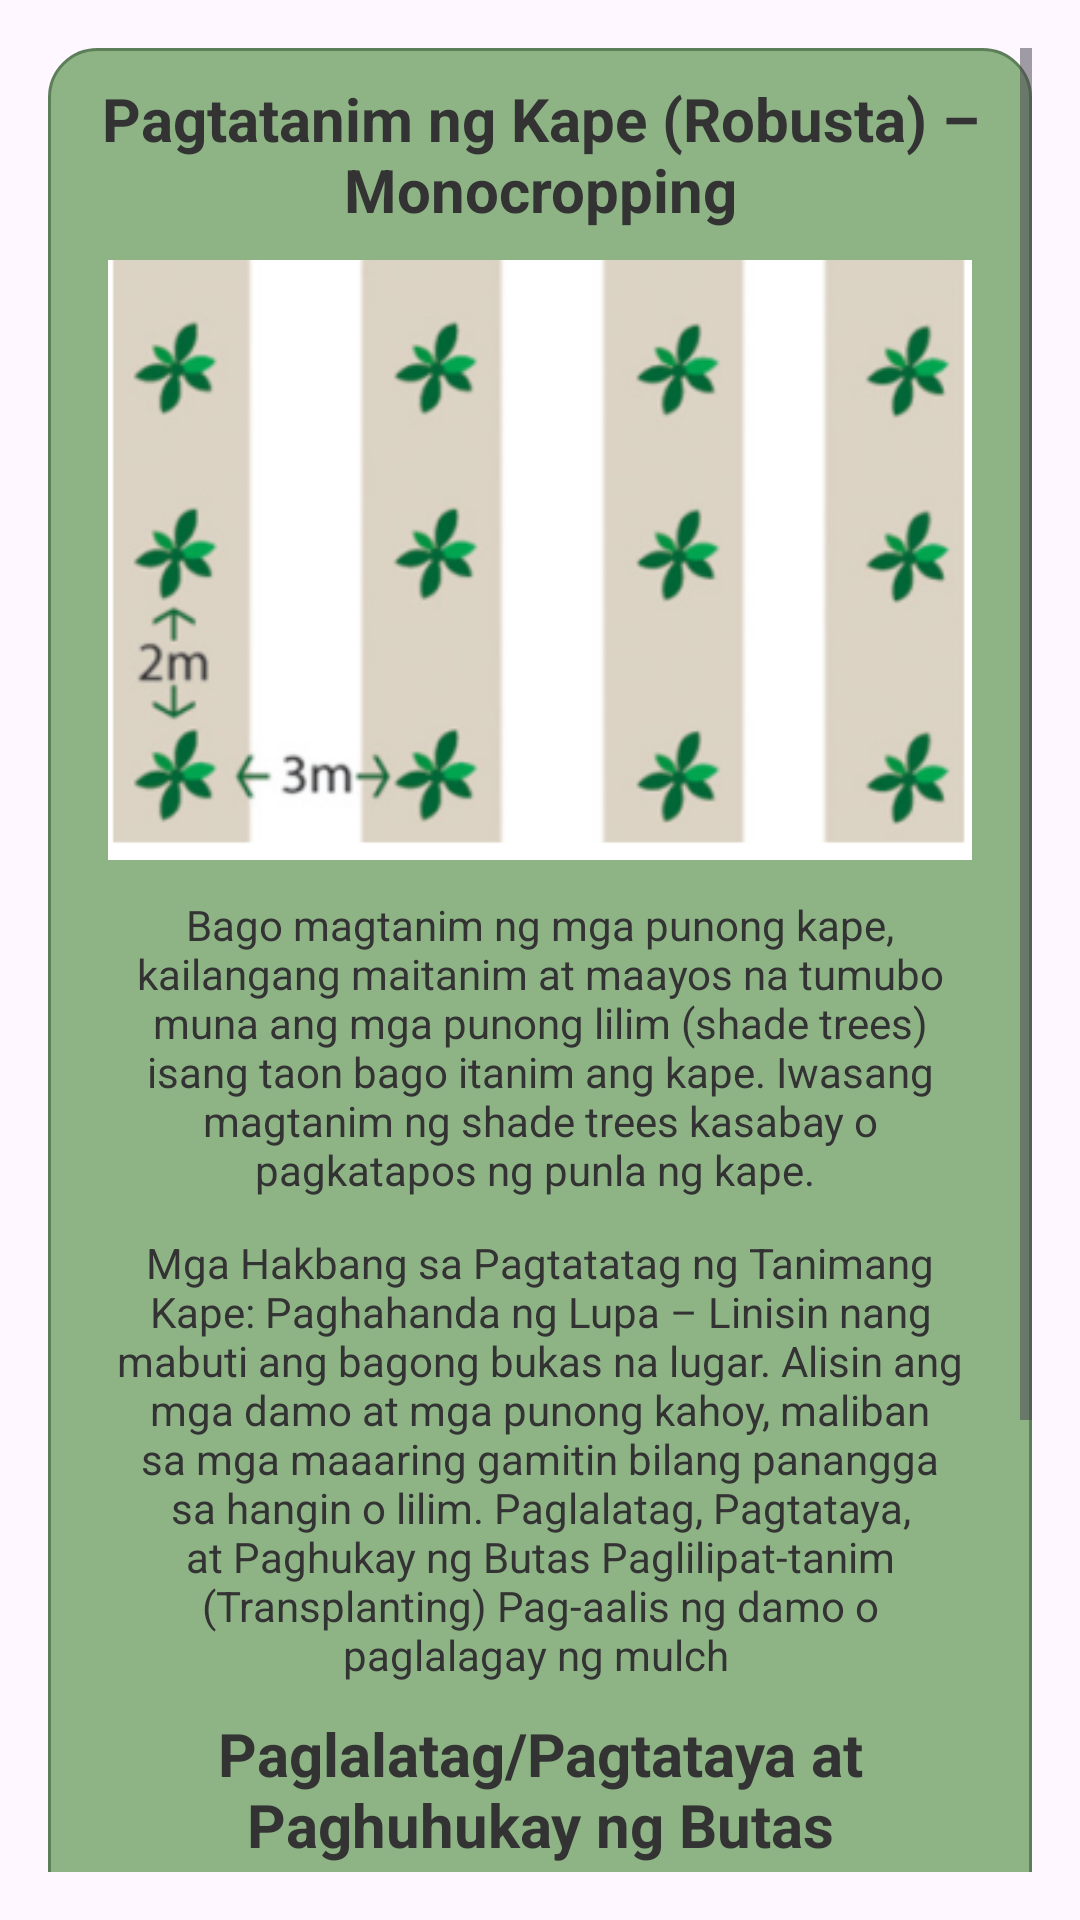

Layout XML and referenced resources for this Android screen:
<!-- AndroidManifest.xml: application theme Theme.ProjectKape -->
<!-- res/layout/fragment_robusta_planting.xml -->
<?xml version="1.0" encoding="utf-8"?>
<ScrollView xmlns:android="http://schemas.android.com/apk/res/android"
    android:layout_width="match_parent"
    android:layout_height="match_parent"
    android:padding="16dp">



    <LinearLayout
        android:orientation="vertical"
        android:layout_width="match_parent"
        android:layout_height="wrap_content"
        android:background="@drawable/card_background_info"

        >




        <TextView
            android:id="@+id/descriptionText3"
            android:layout_width="match_parent"
            android:layout_height="wrap_content"
            android:layout_margin="10dp"
            android:layout_marginLeft="20dp"
            android:layout_marginTop="2dp"
            android:layout_marginRight="20dp"
            android:gravity="center"
            android:text="Pagtatanim ng Kape (Robusta) – Monocropping"
            android:textColor="#333333"
            android:textSize="20sp"

            android:textStyle="bold" />

        <ImageView
            android:id="@+id/imageView"
            android:layout_width="match_parent"
            android:layout_height="200dp"
            android:scaleType="centerCrop"
            android:layout_marginLeft="20dp"
            android:layout_marginRight="20dp"
            android:src="@drawable/robusta_planting_distance" />

        <TextView

            android:layout_width="match_parent"
            android:layout_height="wrap_content"
            android:layout_marginTop="12dp"
            android:layout_marginLeft="20dp"
            android:layout_marginRight="20dp"
            android:gravity="center"
            android:textColor="#333333"
            android:textSize="14sp"
            android:text="Bago magtanim ng mga punong kape, kailangang maitanim at maayos na tumubo muna ang mga punong lilim (shade trees) isang taon bago itanim ang kape. Iwasang magtanim ng shade trees kasabay o pagkatapos ng punla ng kape.
"/>
        <TextView

            android:layout_width="match_parent"
            android:layout_height="wrap_content"
            android:layout_marginTop="12dp"
            android:layout_marginLeft="20dp"
            android:layout_marginRight="20dp"
            android:gravity="center"
            android:textColor="#333333"
            android:textSize="14sp"
            android:text="Mga Hakbang sa Pagtatatag ng Tanimang Kape:
Paghahanda ng Lupa – Linisin nang mabuti ang bagong bukas na lugar. Alisin ang mga damo at mga punong kahoy, maliban sa mga maaaring gamitin bilang panangga sa hangin o lilim.
Paglalatag, Pagtataya, at Paghukay ng Butas
Paglilipat-tanim (Transplanting)
Pag-aalis ng damo o paglalagay ng mulch
"/>
        <TextView
            android:layout_width="match_parent"
            android:layout_height="wrap_content"
            android:layout_margin="10dp"
            android:layout_marginLeft="20dp"
            android:layout_marginTop="2dp"
            android:layout_marginRight="20dp"
            android:gravity="center"
            android:text="Paglalatag/Pagtataya at Paghuhukay ng Butas"
            android:textColor="#333333"
            android:textSize="20sp"

            android:textStyle="bold" />

        <TextView
            android:layout_width="match_parent"
            android:layout_height="wrap_content"
            android:layout_marginTop="12dp"
            android:textColor="#333333"
            android:textSize="14sp"
            android:layout_marginLeft="20dp"
            android:text="
Kung nais magsabay ng ibang pananim (intercropping), ang inirerekomendang agwat sa pagtatanim para sa Robusta ay 3m x 2.5m.

Tayaan ang mga hilera at pwesto ng tanim sa pamamagitan ng pagtusok (staking), saka maghukay ng mga butas na may sukat na 40cm x 40cm x 40cm upang magkaroon ng sapat na espasyo para sa pag-unlad ng ugat.
"/>


        <Button
            android:id="@+id/backButton"
            android:layout_width="match_parent"
            android:layout_height="wrap_content"
            android:text="←"
            android:layout_marginRight="100dp"
            android:layout_marginLeft="100dp"
            android:layout_marginBottom="10dp"
            android:backgroundTint="@color/brown"
            android:layout_marginTop="16dp" />


    </LinearLayout>
</ScrollView>
<!-- resources referenced by this layout -->
<resources>
  <color name="brown">#6F4E37</color>
  <!-- drawable card_background_info (drawable) -->
  <shape xmlns:android="http://schemas.android.com/apk/res/android"
      android:shape="rectangle">
  
      <solid android:color="#8EB486" /> 
      <corners android:radius="16dp" />
      <stroke android:width="1dp" android:color="#5C7E58" /> 
  </shape>
  <!-- drawable robusta_planting_distance: png bitmap (drawable, 67560 bytes) -->
  <style name="Theme.ProjectKape" parent="Base.Theme.ProjectKape" />
  <style name="Base.Theme.ProjectKape" parent="Theme.Material3.DayNight.NoActionBar">
          
          
      </style>
</resources>
